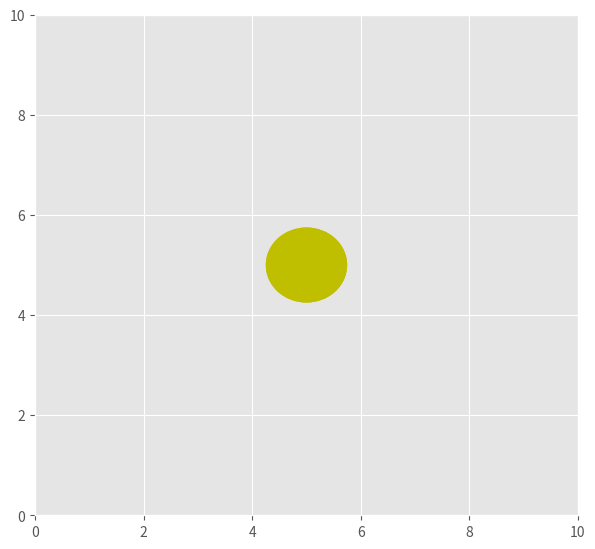

This chart was generated by the following Python code:
import numpy as np
from matplotlib import pyplot as plt
plt.style.use('ggplot')
from matplotlib import animation

fig = plt.figure()
fig.set_dpi(100)
fig.set_size_inches(7, 6.5)

ax = plt.axes(xlim=(0, 10), ylim=(0, 10))
patch = plt.Circle((5, -5), 0.75, fc='y')


def init():
    patch.center = (5, 5)
    ax.add_patch(patch)
    return patch,


def animate(i):
    x, y = patch.center
    x = 5 + 3 * np.sin(np.radians(i))
    y = 5 + 3 * np.cos(np.radians(i))
    patch.center = (x, y)
    return patch,

anim = animation.FuncAnimation(fig, animate,
                               init_func=init,
                               frames=360,
                               interval=20,
                               blit=True)

plt.show()
